Run: headless pygame with SDL's dummy video driver; simulated clock (each Clock.tick advances the game by its frame time, no real sleeping); random seed 0; keys injected as events and as key.get_pressed() state; mouse plan: one left click at the window centre at the start of phase 2, then a move to the lower-right quarter at the start of phase 3.
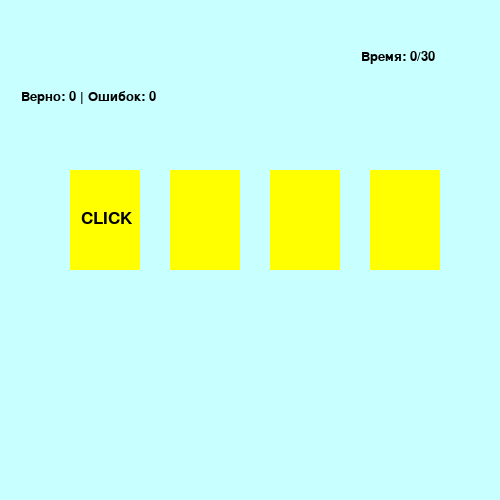
Frame 1 of 4 · flips 1–60 · no input
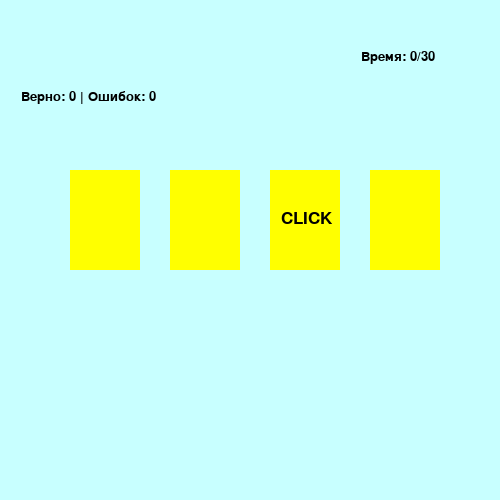
Frame 2 of 4 · flips 61–180 · clicked the window centre · tapped SPACE, RETURN · held RIGHT (→), D
Frame 3 of 4 · flips 181–300 · moved the mouse to the lower-right quarter · held DOWN (↓), S · screen unchanged from frame 2, image omitted
Frame 4 of 4 · flips 301–420 · held LEFT (←), A, UP (↑), W · screen unchanged from frame 3, image omitted

The pygame program that drew these frames:

"""Fast Clicker - учебная версия для платформы "Алгоритмика".

Enhanced version with:
- Click/misclick counters
- Win/lose conditions
- Game over screens
- Time limit
"""

import pygame
import sys
import random
import time

# Настройки экрана
SCREEN_WIDTH = 500                 
SCREEN_HEIGHT = 500                
BACKGROUND_COLOR = (200, 255, 255) 

# Настройки карточек
CARD_WIDTH = 70                    
CARD_HEIGHT = 100                  
CARD_BORDER = 10                   
CARDS_MARGIN = 30                  
CARDS_COUNT = 4                    
FIRST_CARD_X = 70                  
CARD_Y = 170                       

# Цвета
CARD_COLOR = (255, 255, 0)         
BORDER_COLOR = (80, 80, 255)       
CORRECT_COLOR = (0, 255, 51)       
WRONG_COLOR = (255, 0, 0)          
TEXT_COLOR = (0, 0, 0)             
TEXT_SIZE = 26                     

# Тайминги
CHANGE_TIME = 20                   
FPS = 40                           

# Текст
CARD_TEXT = "CLICK"
TEXT_OFFSET_X = 11  
TEXT_OFFSET_Y = 40  

# Game settings
TIME_LIMIT = 30  # seconds
WIN_SCORE = 15


class Area:
    """Базовый класс для прямоугольных игровых объектов."""

    def __init__(self, x, y, width, height, color):
        self.rect = pygame.Rect(x, y, width, height)
        self.fill_color = color

    def fill(self):
        pygame.draw.rect(screen, self.fill_color, self.rect)

    def outline(self, color, thickness):
        pygame.draw.rect(screen, color, self.rect, thickness)

    def collidepoint(self, x, y):
        return self.rect.collidepoint(x, y)


class Label(Area):
    """Текстовая метка для карточек."""

    def set_text(self, text, size=TEXT_SIZE, color=TEXT_COLOR):
        self.image = pygame.font.SysFont('Arial', size).render(text, True, color)

    def draw(self, with_text=False):
        self.fill()
        if with_text and hasattr(self, 'image'):
            screen.blit(self.image, (self.rect.x + TEXT_OFFSET_X,
                                    self.rect.y + TEXT_OFFSET_Y))

    def color(self, new_color):
        """Изменяет цвет заливки карточки."""
        self.fill_color = new_color


def create_game_cards():
    """Создает и размещает игровые карточки."""
    cards = []
    current_card_x = FIRST_CARD_X
    
    for _ in range(CARDS_COUNT):
        card = Label(current_card_x, CARD_Y, CARD_WIDTH, CARD_HEIGHT, CARD_COLOR)
        card.outline(BORDER_COLOR, CARD_BORDER)
        card.set_text(CARD_TEXT)
        cards.append(card)
        current_card_x += CARD_WIDTH + CARDS_MARGIN
    
    return cards


def show_game_over_screen(message, bg_color):
    """Показывает экран окончания игры."""
    screen.fill(bg_color)
    
    # Основное сообщение
    game_over = Label(0, 0, SCREEN_WIDTH, SCREEN_HEIGHT, bg_color)
    game_over.set_text(message, 60, (0, 0, 100))
    game_over.draw(with_text=True)
    
    # Статистика
    stats_text = f"Очки: {score} | Верных кликов: {correct_clicks} | Ошибок: {wrong_clicks}"
    stats_label = Label(50, 230, 400, 50, bg_color)
    stats_label.set_text(stats_text, 30, (0, 0, 100))
    stats_label.draw(with_text=True)
    
    # Инструкция
    restart_label = Label(50, 300, 400, 50, bg_color)
    restart_label.set_text("Нажмите любую клавишу для выхода", 20, (0, 0, 100))
    restart_label.draw(with_text=True)
    
    pygame.display.update()
    
    # Ожидание нажатия клавиши
    waiting = True
    while waiting:
        for event in pygame.event.get():
            if event.type == pygame.QUIT:
                pygame.quit()
                sys.exit()
            if event.type == pygame.KEYDOWN or event.type == pygame.MOUSEBUTTONDOWN:
                waiting = False


def main():
    global screen, score, correct_clicks, wrong_clicks
    
    pygame.init()
    screen = pygame.display.set_mode((SCREEN_WIDTH, SCREEN_HEIGHT))
    pygame.display.set_caption("Тренажер кликов")
    clock = pygame.time.Clock()
    
    cards = create_game_cards()
    active_card = 0
    timer = 0
    score = 0
    correct_clicks = 0
    wrong_clicks = 0
    game_active = True
    start_time = time.time()
    
    # Создаем метки для отображения информации
    score_label = Label(10, 10, 150, 40, BACKGROUND_COLOR)
    score_label.set_text(f"Очки: {score}", 20)
    
    clicks_label = Label(10, 50, 200, 40, BACKGROUND_COLOR)
    clicks_label.set_text(f"Верно: {correct_clicks} | Ошибок: {wrong_clicks}", 20)
    
    time_label = Label(350, 10, 150, 40, BACKGROUND_COLOR)
    time_label.set_text(f"Время: {0}/{TIME_LIMIT}", 20)
    
    running = True
    while running:
        # Обработка событий
        for event in pygame.event.get():
            if event.type == pygame.QUIT:
                running = False
            elif event.type == pygame.MOUSEBUTTONDOWN and event.button == 1 and game_active:
                x, y = pygame.mouse.get_pos()
                for i, card in enumerate(cards):
                    if card.collidepoint(x, y):
                        if i == active_card:
                            card.color(CORRECT_COLOR)
                            score += 1
                            correct_clicks += 1
                        else:
                            card.color(WRONG_COLOR)
                            score = max(0, score - 1)
                            wrong_clicks += 1
                        score_label.set_text(f"Очки: {score}", 20)
                        clicks_label.set_text(f"Верно: {correct_clicks} | Ошибок: {wrong_clicks}", 20)
        
        if game_active:
            # Логика смены активной карточки
            if timer <= 0:
                timer = CHANGE_TIME
                active_card = random.randint(0, CARDS_COUNT - 1)
                for card in cards:
                    card.color(CARD_COLOR)
            else:
                timer -= 1
            
            # Проверка времени
            current_time = int(time.time() - start_time)
            time_label.set_text(f"Время: {current_time}/{TIME_LIMIT}", 20)
            
            # Проверка условий победы/поражения
            if current_time >= TIME_LIMIT:
                game_active = False
                show_game_over_screen("Время вышло!", (250, 128, 114))  # Light red
            elif score >= WIN_SCORE:
                game_active = False
                show_game_over_screen("Ты победил!", (200, 255, 200))  # Light green
        
        # Отрисовка
        screen.fill(BACKGROUND_COLOR)
        
        # Рисуем карточки
        if game_active:
            for i, card in enumerate(cards):
                card.draw(with_text=(i == active_card))
        
        # Рисуем информацию
        score_label.draw(with_text=True)
        clicks_label.draw(with_text=True)
        time_label.draw(with_text=True)
        
        pygame.display.update()
        clock.tick(FPS)
    
    pygame.quit()
    sys.exit()


if __name__ == "__main__":
    main()
